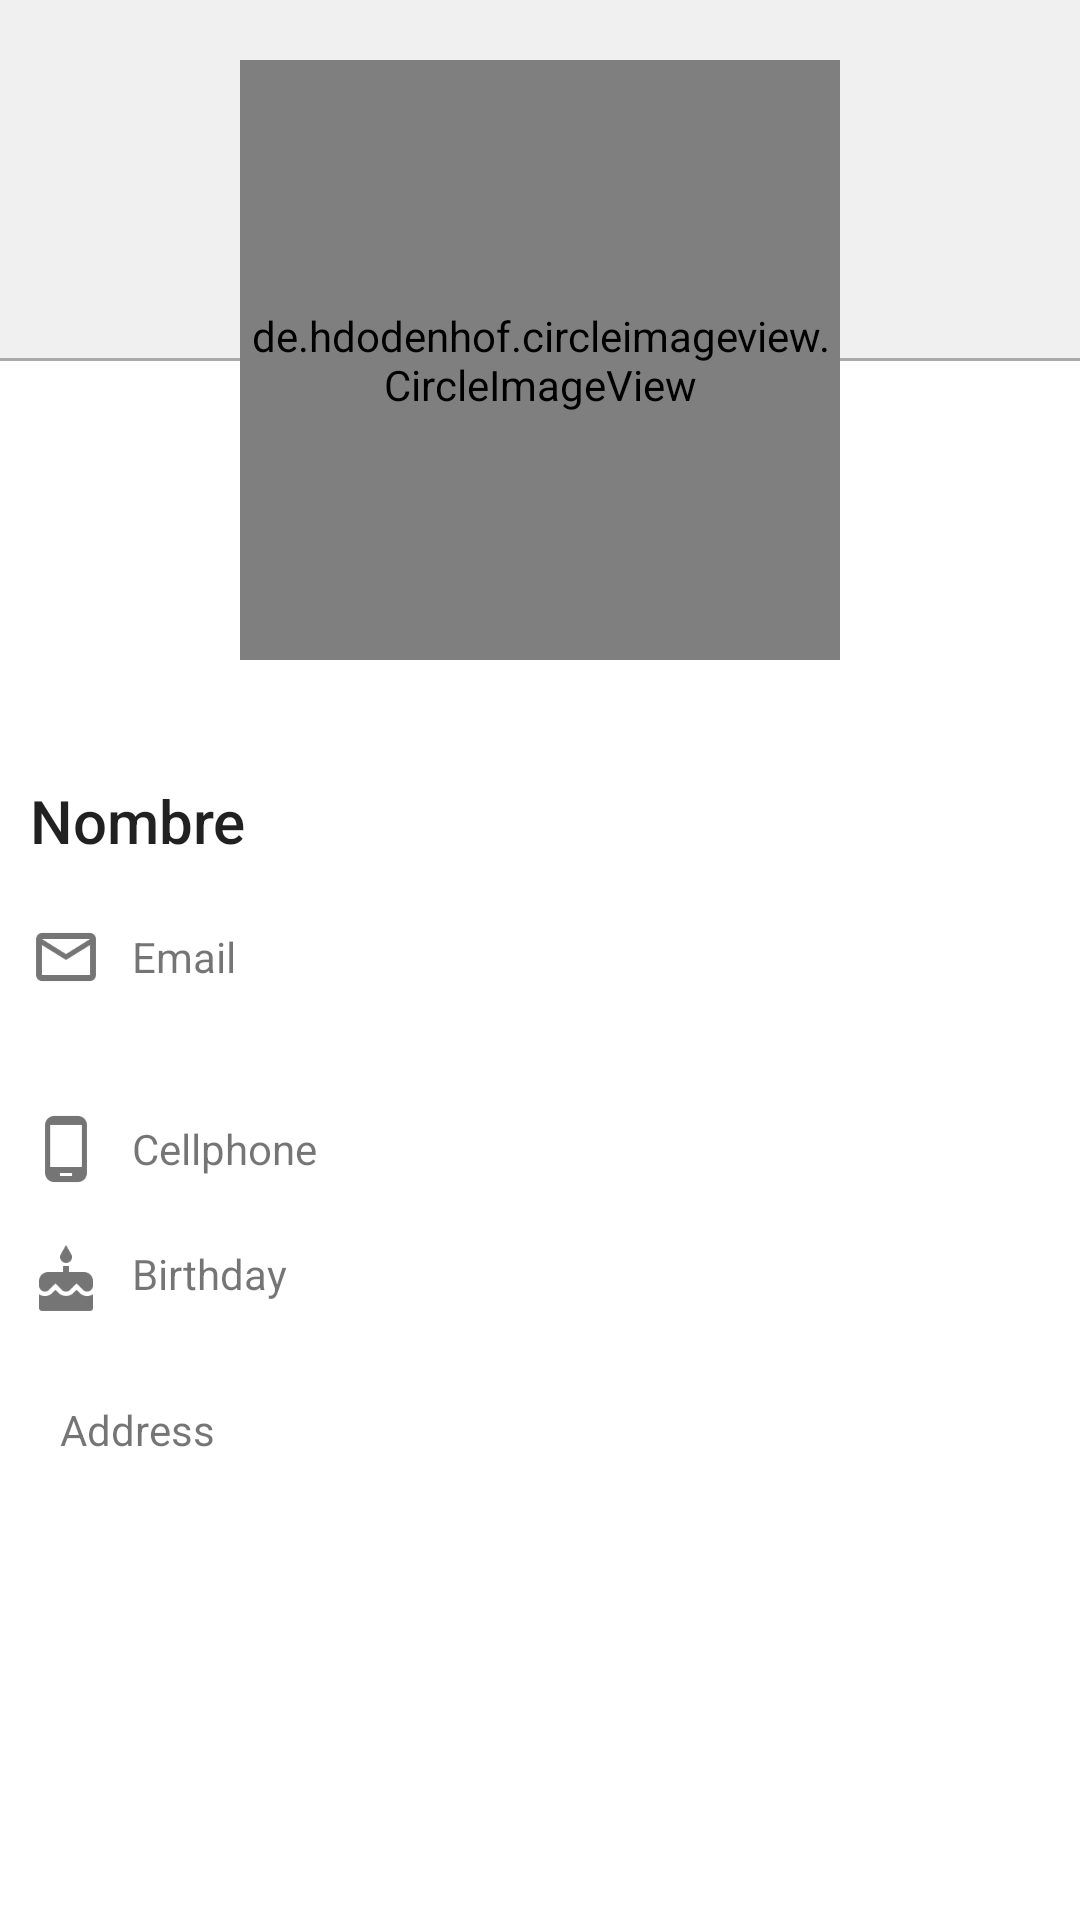

Reconstruct the res/layout file that produces this screen, plus the resources it refers to.
<!-- AndroidManifest.xml: application theme AppTheme -->
<!-- res/layout/fragment_user.xml -->
<?xml version="1.0" encoding="utf-8"?>
<ScrollView  xmlns:android="http://schemas.android.com/apk/res/android"
    xmlns:tools="http://schemas.android.com/tools"
    xmlns:app="http://schemas.android.com/apk/res-auto"
    android:layout_width="match_parent"
    android:layout_height="match_parent"
    android:fillViewport="true"
    tools:context=".modules.details.UserFragment"
    android:background="@android:color/white">
    <androidx.constraintlayout.widget.ConstraintLayout
        android:layout_width="match_parent"
        android:layout_height="wrap_content">
        <androidx.coordinatorlayout.widget.CoordinatorLayout
            android:layout_width="match_parent"
            android:layout_height="240dp"
            android:id="@+id/containerImage"
            app:layout_constraintTop_toTopOf="parent"
            app:layout_constraintStart_toStartOf="parent"
            app:layout_constraintEnd_toEndOf="parent">

            <LinearLayout
                android:layout_width="match_parent"
                android:layout_height="match_parent"
                android:orientation="vertical">
                <View
                    android:layout_width="match_parent"
                    android:layout_height="0dp"
                    android:background="#F1F0F0"
                    android:layout_gravity="center"
                    android:layout_weight="1"/>
                <View
                    android:layout_width="match_parent"
                    android:layout_height="0dp"
                    android:background="@android:color/white"
                    android:layout_gravity="center"
                    android:layout_weight="1"/>
            </LinearLayout>

            <View
                android:layout_width="match_parent"
                android:layout_height="1dp"
                android:background="@android:color/darker_gray"
                android:layout_gravity="center"/>

            <de.hdodenhof.circleimageview.CircleImageView
                android:layout_width="200dp"
                android:layout_height="200dp"
                android:src="@drawable/default_user"
                android:id="@+id/imgProfile"
                app:civ_border_width="4dp"
                app:civ_border_overlay="true"
                app:civ_border_color="@android:color/white"
                android:layout_gravity="center" />

        </androidx.coordinatorlayout.widget.CoordinatorLayout>

        <TextView
            android:layout_width="match_parent"
            android:layout_height="wrap_content"
            style="@style/TextAppearance.AppCompat.Title"
            android:text="Nombre"
            android:id="@+id/name"
            android:layout_marginTop="20dp"
            android:layout_marginStart="10dp"
            android:layout_marginEnd="10dp"
            app:layout_constraintTop_toBottomOf="@id/containerImage"
            app:layout_constraintStart_toStartOf="parent"
            app:layout_constraintEnd_toEndOf="parent"/>

        <LinearLayout
            android:layout_width="match_parent"
            android:layout_height="wrap_content"
            android:layout_marginTop="20dp"
            android:layout_marginStart="10dp"
            android:layout_marginEnd="10dp"
            android:id="@+id/containerEmail"
            android:orientation="horizontal"
            app:layout_constraintTop_toBottomOf="@id/name"
            app:layout_constraintStart_toStartOf="parent"
            app:layout_constraintEnd_toEndOf="parent">
            <ImageView
                android:layout_width="wrap_content"
                android:layout_height="wrap_content"
                android:src="@drawable/ic_action_mail_outline"/>
            <TextView
                android:layout_width="0dp"
                android:layout_height="match_parent"
                android:text="Email"
                android:id="@+id/email"
                android:layout_marginStart="10dp"
                android:layout_marginEnd="10dp"
                android:layout_weight="1"
                android:gravity="center_vertical"/>
        </LinearLayout>

        <LinearLayout
            android:layout_width="match_parent"
            android:layout_height="wrap_content"
            android:layout_marginTop="20dp"
            android:layout_marginStart="10dp"
            android:layout_marginEnd="10dp"
            android:id="@+id/containerPhone"
            android:orientation="horizontal"
            app:layout_constraintTop_toBottomOf="@id/containerEmail"
            app:layout_constraintStart_toStartOf="parent"
            app:layout_constraintEnd_toEndOf="parent">
            <ImageView
                android:layout_width="wrap_content"
                android:layout_height="wrap_content"
                android:src="@drawable/ic_action_local_phone"/>
            <TextView
                android:layout_width="0dp"
                android:layout_height="match_parent"
                android:text="Phone"
                android:id="@+id/phone"
                android:layout_marginStart="10dp"
                android:layout_marginEnd="10dp"
                android:layout_weight="1"
                android:gravity="center_vertical"/>
        </LinearLayout>

        <LinearLayout
            android:layout_width="match_parent"
            android:layout_height="wrap_content"
            android:layout_marginTop="20dp"
            android:layout_marginStart="10dp"
            android:layout_marginEnd="10dp"
            android:id="@+id/containerCellphone"
            android:orientation="horizontal"
            app:layout_constraintTop_toBottomOf="@id/containerPhone"
            app:layout_constraintStart_toStartOf="parent"
            app:layout_constraintEnd_toEndOf="parent">
            <ImageView
                android:layout_width="wrap_content"
                android:layout_height="wrap_content"
                android:src="@drawable/ic_action_phone_android"/>
            <TextView
                android:layout_width="0dp"
                android:layout_height="match_parent"
                android:text="Cellphone"
                android:id="@+id/cellphone"
                android:layout_marginStart="10dp"
                android:layout_marginEnd="10dp"
                android:layout_weight="1"
                android:gravity="center_vertical"/>
        </LinearLayout>

        <LinearLayout
            android:layout_width="match_parent"
            android:layout_height="wrap_content"
            android:layout_marginTop="20dp"
            android:layout_marginStart="10dp"
            android:layout_marginEnd="10dp"
            android:id="@+id/containerBirthday"
            android:orientation="horizontal"
            app:layout_constraintTop_toBottomOf="@id/containerCellphone"
            app:layout_constraintStart_toStartOf="parent"
            app:layout_constraintEnd_toEndOf="parent">
            <ImageView
                android:layout_width="wrap_content"
                android:layout_height="wrap_content"
                android:src="@drawable/ic_action_cake"/>
            <TextView
                android:layout_width="0dp"
                android:layout_height="wrap_content"
                android:text="Birthday"
                android:id="@+id/birthday"
                android:layout_marginStart="10dp"
                android:layout_marginEnd="10dp"
                android:layout_weight="1"
                android:gravity="center_vertical"/>
        </LinearLayout>

        <LinearLayout
            android:layout_width="match_parent"
            android:layout_height="wrap_content"
            android:layout_marginTop="20dp"
            android:layout_marginStart="10dp"
            android:layout_marginEnd="10dp"
            android:id="@+id/containerAddress"
            android:orientation="horizontal"
            app:layout_constraintTop_toBottomOf="@id/containerBirthday"
            app:layout_constraintStart_toStartOf="parent"
            app:layout_constraintEnd_toEndOf="parent">
            <ImageView
                android:layout_width="wrap_content"
                android:layout_height="wrap_content"
                android:src="@drawable/ic_action_map"/>
            <TextView
                android:layout_width="0dp"
                android:layout_height="wrap_content"
                android:text="Address"
                android:id="@+id/address"
                android:layout_marginStart="10dp"
                android:layout_marginEnd="10dp"
                android:layout_weight="1"
                android:gravity="center_vertical"
                android:minLines="2" />
        </LinearLayout>

    </androidx.constraintlayout.widget.ConstraintLayout>
</ScrollView>
<!-- resources referenced by this layout -->
<resources>
  <!-- drawable ic_action_cake: png bitmap (drawable-hdpi, 782 bytes) -->
  <!-- drawable ic_action_mail_outline: png bitmap (drawable-hdpi, 569 bytes) -->
  <!-- drawable ic_action_phone_android: png bitmap (drawable-hdpi, 380 bytes) -->
  <style name="AppTheme" parent="Theme.AppCompat.Light.DarkActionBar">
          
          <item name="colorPrimary">@color/colorPrimary</item>
          <item name="colorPrimaryDark">@color/colorPrimaryDark</item>
          <item name="colorAccent">@color/colorAccent</item>
      </style>
  <!-- not gathered from this repository: default colours our renderer supplied (Android Studio template values) -->
  <color name="colorPrimary">#FF6200EE</color>
  <color name="colorPrimaryDark">#FF3700B3</color>
  <color name="colorAccent">#FF03DAC5</color>
</resources>
